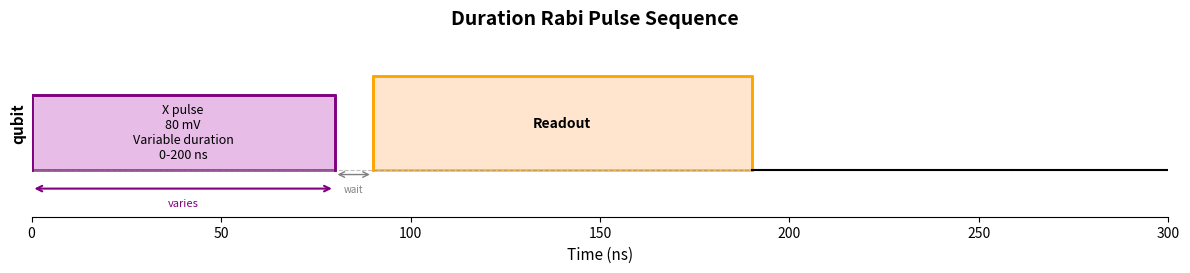

Write Python code to recreate this figure.
#!/usr/bin/env python3
"""
Generate pulse sequence diagram for duration Rabi oscillation.

This script creates a timing diagram showing variable duration drive pulse
followed by readout.
"""

import matplotlib.patches as patches
import matplotlib.pyplot as plt


def create_duration_rabi_diagram():
    """Create duration Rabi pulse sequence diagram."""
    fig, ax = plt.subplots(1, 1, figsize=(12, 2.5))
    fig.suptitle("Duration Rabi Pulse Sequence", fontsize=14, fontweight="bold", y=0.98)

    # Time axis (nanoseconds)
    t_start = 0
    t_end = 300

    # Single channel: qubit
    ax.set_ylabel("qubit", fontsize=11, fontweight="bold")
    ax.set_ylim(-0.5, 1.5)
    ax.set_xlim(t_start, t_end)
    ax.axhline(0, color="gray", linewidth=0.8, linestyle="--", alpha=0.5)
    ax.set_yticks([])
    ax.spines["left"].set_visible(False)
    ax.spines["top"].set_visible(False)
    ax.spines["right"].set_visible(False)
    ax.set_xlabel("Time (ns)", fontsize=11)

    # Variable duration drive pulse: 0-80 ns (example duration)
    dur_var = 80  # Example duration (varies in actual experiment)
    drive = patches.Rectangle((0, 0), dur_var, 0.8, linewidth=2, edgecolor="purple", facecolor="plum", alpha=0.7)
    ax.add_patch(drive)
    ax.plot([0, 0, dur_var, dur_var], [0, 0.8, 0.8, 0], color="purple", linewidth=2)
    ax.text(
        dur_var / 2,
        0.4,
        "X pulse\n80 mV\nVariable duration\n0-200 ns",
        ha="center",
        va="center",
        fontsize=9,
    )

    # Add annotation for variable duration
    ax.annotate(
        "",
        xy=(0, -0.2),
        xytext=(dur_var, -0.2),
        arrowprops=dict(arrowstyle="<->", color="purple", lw=1.5),
    )
    ax.text(dur_var / 2, -0.3, "varies", ha="center", va="top", fontsize=8, color="purple")

    # Wait period
    wait_start = dur_var
    wait_end = dur_var + 10
    ax.annotate(
        "",
        xy=(wait_start, -0.05),
        xytext=(wait_end, -0.05),
        arrowprops=dict(arrowstyle="<->", color="gray", lw=1),
    )
    ax.text((wait_start + wait_end) / 2, -0.15, "wait", ha="center", va="top", fontsize=7, color="gray")

    # Readout pulse: 90-190 ns (after 10 ns wait)
    readout_start = wait_end
    readout_end = readout_start + 100
    readout = patches.Rectangle(
        (readout_start, 0),
        100,
        1.0,
        linewidth=2,
        edgecolor="orange",
        facecolor="peachpuff",
        alpha=0.7,
    )
    ax.add_patch(readout)
    ax.plot(
        [readout_start, readout_start, readout_end, readout_end],
        [0, 1.0, 1.0, 0],
        color="orange",
        linewidth=2,
    )
    ax.text(readout_start + 50, 0.5, "Readout", ha="center", va="center", fontsize=10, fontweight="bold")

    # Add baseline
    ax.plot([readout_end, t_end], [0, 0], "k-", linewidth=1.5)

    plt.tight_layout()
    fig.subplots_adjust(top=0.90, bottom=0.15)
    return fig


if __name__ == "__main__":
    # Standalone mode: show the plot
    create_duration_rabi_diagram()
    plt.show()
